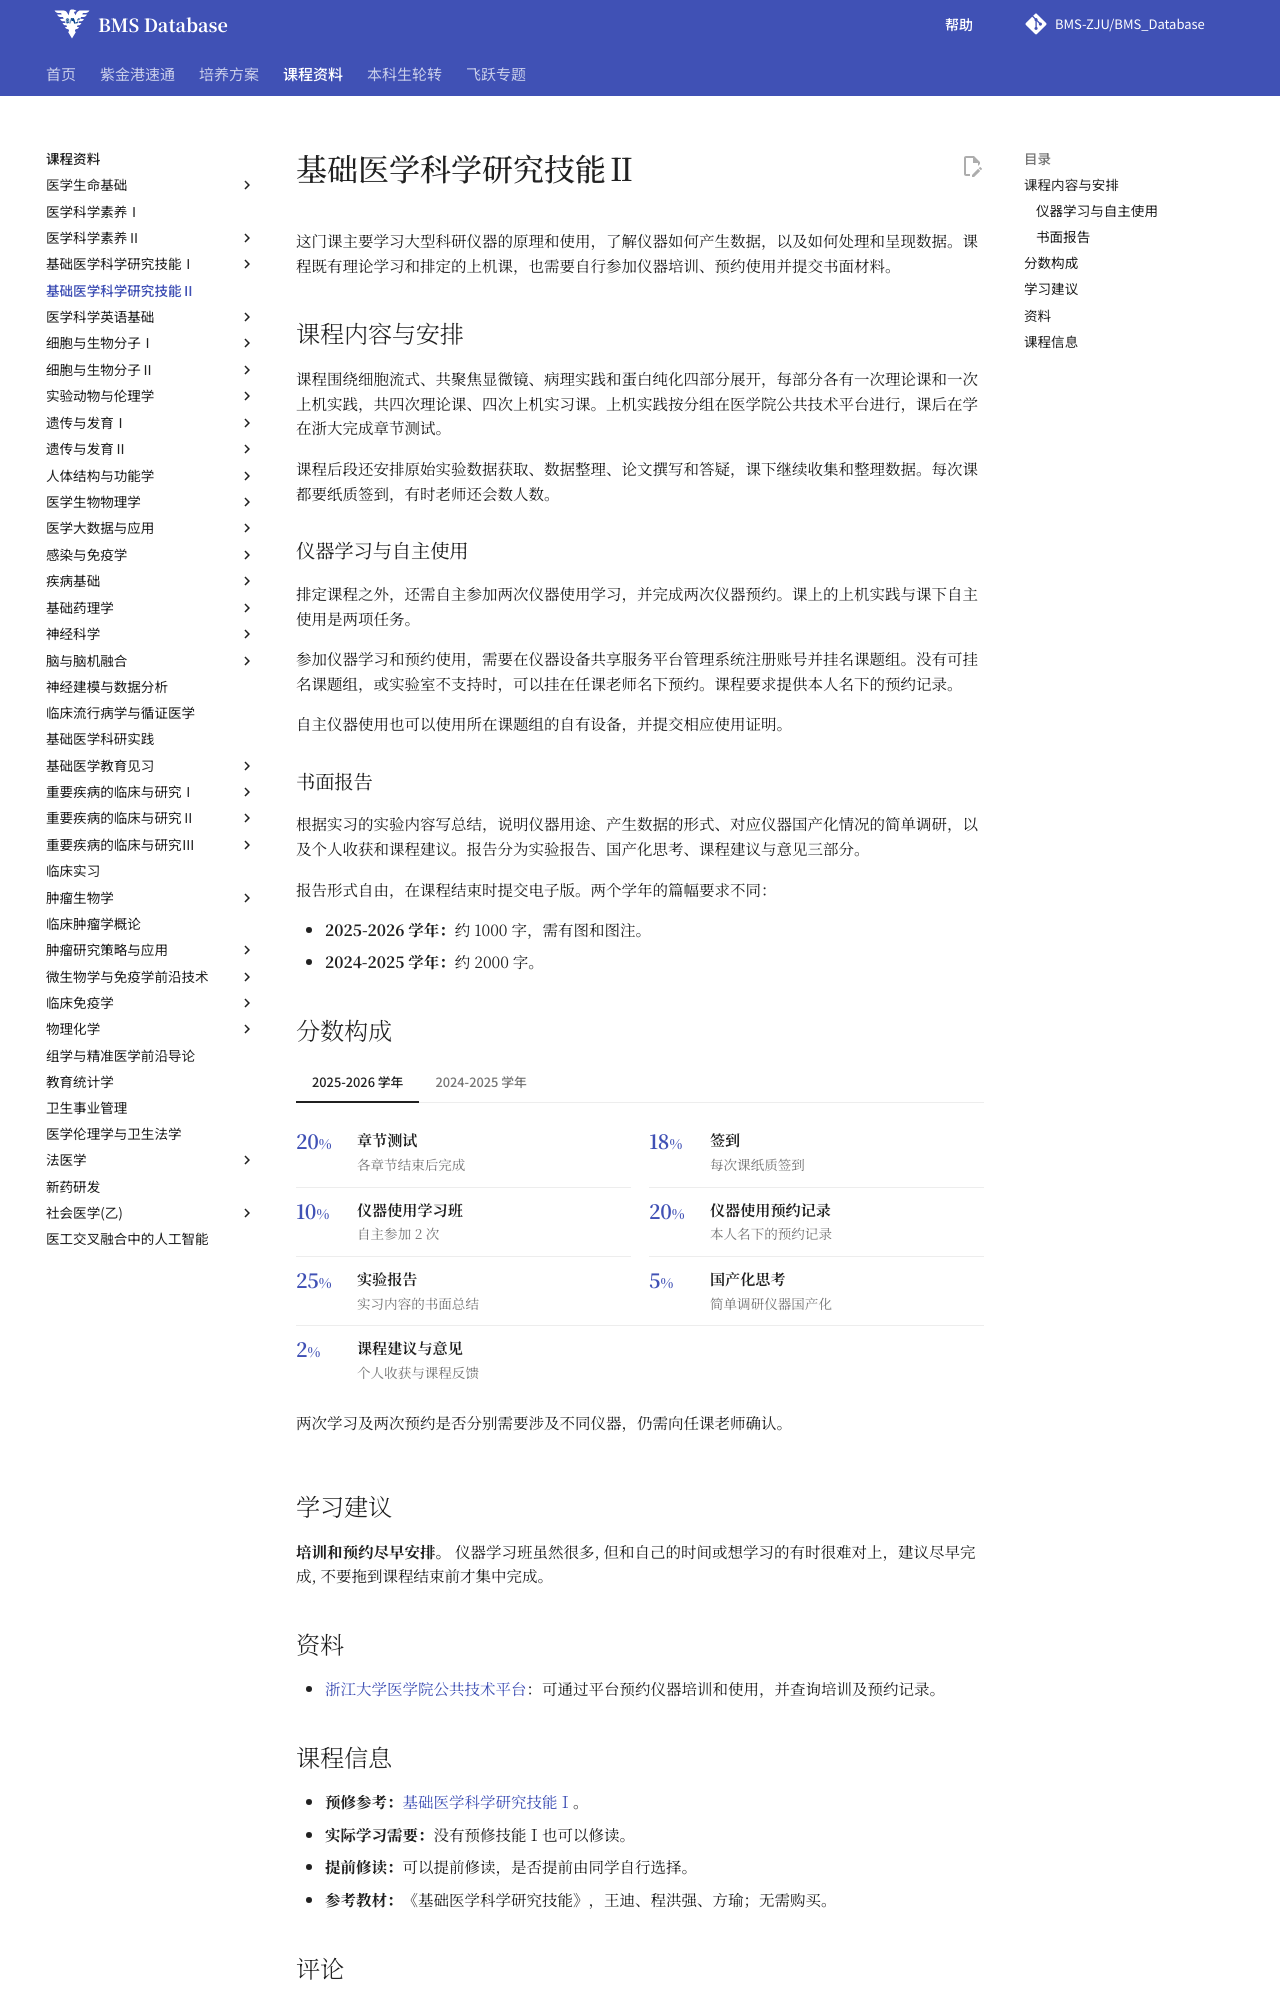

repository: BMS-ZJU/BMS_Database · page: courses/basic-techniques-in-medical-sciences-2/index.html · generator: mkdocs

# 基础医学科学研究技能Ⅱ

这门课主要学习大型科研仪器的原理和使用，了解仪器如何产生数据，以及如何处理和呈现数据。课程既有理论学习和排定的上机课，也需要自行参加仪器培训、预约使用并提交书面材料。

## 课程内容与安排

课程围绕细胞流式、共聚焦显微镜、病理实践和蛋白纯化四部分展开，每部分各有一次理论课和一次上机实践，共四次理论课、四次上机实习课。上机实践按分组在医学院公共技术平台进行，课后在学在浙大完成章节测试。

课程后段还安排原始实验数据获取、数据整理、论文撰写和答疑，课下继续收集和整理数据。每次课都要纸质签到，有时老师还会数人数。

### 仪器学习与自主使用

排定课程之外，还需自主参加两次仪器使用学习，并完成两次仪器预约。课上的上机实践与课下自主使用是两项任务。

参加仪器学习和预约使用，需要在仪器设备共享服务平台管理系统注册账号并挂名课题组。没有可挂名课题组，或实验室不支持时，可以挂在任课老师名下预约。课程要求提供本人名下的预约记录。

自主仪器使用也可以使用所在课题组的自有设备，并提交相应使用证明。

### 书面报告

根据实习的实验内容写总结，说明仪器用途、产生数据的形式、对应仪器国产化情况的简单调研，以及个人收获和课程建议。报告分为实验报告、国产化思考、课程建议与意见三部分。

报告形式自由，在课程结束时提交电子版。两个学年的篇幅要求不同：

- **2025-2026 学年：**约 1000 字，需有图和图注。
- **2024-2025 学年：**约 2000 字。
